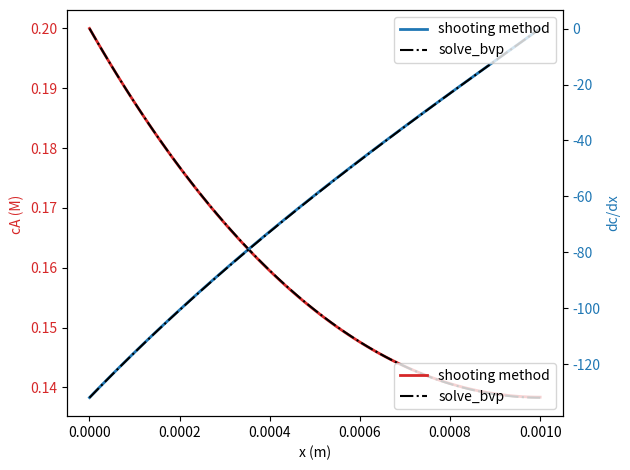

Python code for this plot:
from scipy.integrate import solve_ivp,solve_bvp
import matplotlib.pyplot as plt
import numpy as np

# =================== #
# Define parameters   #
# =================== #
# here, we define all the parameters at the top of 
#the file and use them below
L = 0.001  # m
CA0 = 0.2  # mol/L
uL = 0     # mol/(L m) boundary condition
k = 0.001  # 1/s
D = 1.2e-9 # m2/s


def dcdx(x,C):
	# inputs x : position
	#        C = [CA  : concentration of A
	#             u ] : value of dCA/dx
	# outputs dC/dt = [dCA/dt   = [u
	#                  du/dt ]     kCA/D]
	dCdx = [C[1], k*C[0]/D]
	
	return dCdx

    
def mybc(C0,CL):
	# inputs C0 = [CA(0)  u(0)]'
	#        CL = [CA(L)  u(L)]'
	resid = [C0[0]-CA0,CL[1]-uL]
	return resid

# ====================== #
# solve using solve_ivp  #
# ====================== #
guess1 = -CA0/L  # need an initial guess of u(0) - assume the 
                 # concentration drops to 0 in a straight line
guess2 = guess1*2  # need a second guess, since it is linear it won't really matter

# solve the problem with the first guess and find the predicted u(L)
sol1 = solve_ivp(dcdx,[0,L],[CA0,guess1],t_eval=np.linspace(0,L,100)) 
uLg1 = sol1.y[-1,-1] # this is uL for guess gamma0

# and again with the second guess  and find the predicted u(L)
sol2 = solve_ivp(dcdx,[0,L],[CA0,guess2],t_eval=np.linspace(0,L,100)) 
uLg2 = sol2.y[-1,-1]  # this is uL for guess gamma1

# now interpolate or extrapolate to get the correct initial guess
# (note: if this was a non-linear system you would have to iterate)
u0 = guess1 - (uLg1 - uL) * (guess2-guess1)/(uLg2-uLg1) #

# now solve the problem with this correct initial guess
sol = solve_ivp(dcdx,[0,L],[CA0,u0],t_eval=np.linspace(0,L,100)) 


# ====================== #
# solve using solve_bvp  #
# ====================== #

x_vals=np.linspace(0,L,100)
sol_bv=solve_bvp(dcdx,mybc,x_vals,np.zeros((2,x_vals.size)))

# ====================== #
# present some findings  #
# ====================== #

# display some relevant values, 
# here we use print to display them to the screen
print(f'Solution obtained used {u0:.2f} mol/(L m) ')
print(f'Predicted CA(L) {sol.y[0,-1]:.2f} mol/L')


# ====================== #
# plot the results       #
# ====================== #


fig, ax1 = plt.subplots()

color = 'tab:red'
ax1.set_xlabel('x (m)')
ax1.set_ylabel('cA (M) ', color=color)
ax1.plot(sol.t, sol.y[0,:], color=color,linewidth=2,label='shooting method')
ax1.plot(sol_bv.x,sol_bv.y[0],'k-.',label='solve_bvp')
ax1.tick_params(axis='y', labelcolor=color)
ax1.legend(loc=4)
	
	
ax2 = ax1.twinx()  # instantiate a second axes that shares the same x-axis

color = 'tab:blue'
ax2.set_ylabel('dc/dx', color=color)  # we already handled the x-label with ax1
ax2.plot(sol.t, sol.y[1,:], color=color,linewidth=2,label='shooting method')
ax2.plot(sol_bv.x,sol_bv.y[1],'k-.',label='solve_bvp')
ax2.tick_params(axis='y', labelcolor=color)
ax2.legend(loc=1)
	
fig.tight_layout()  # otherwise the right y-label is slightly clipped
plt.show()